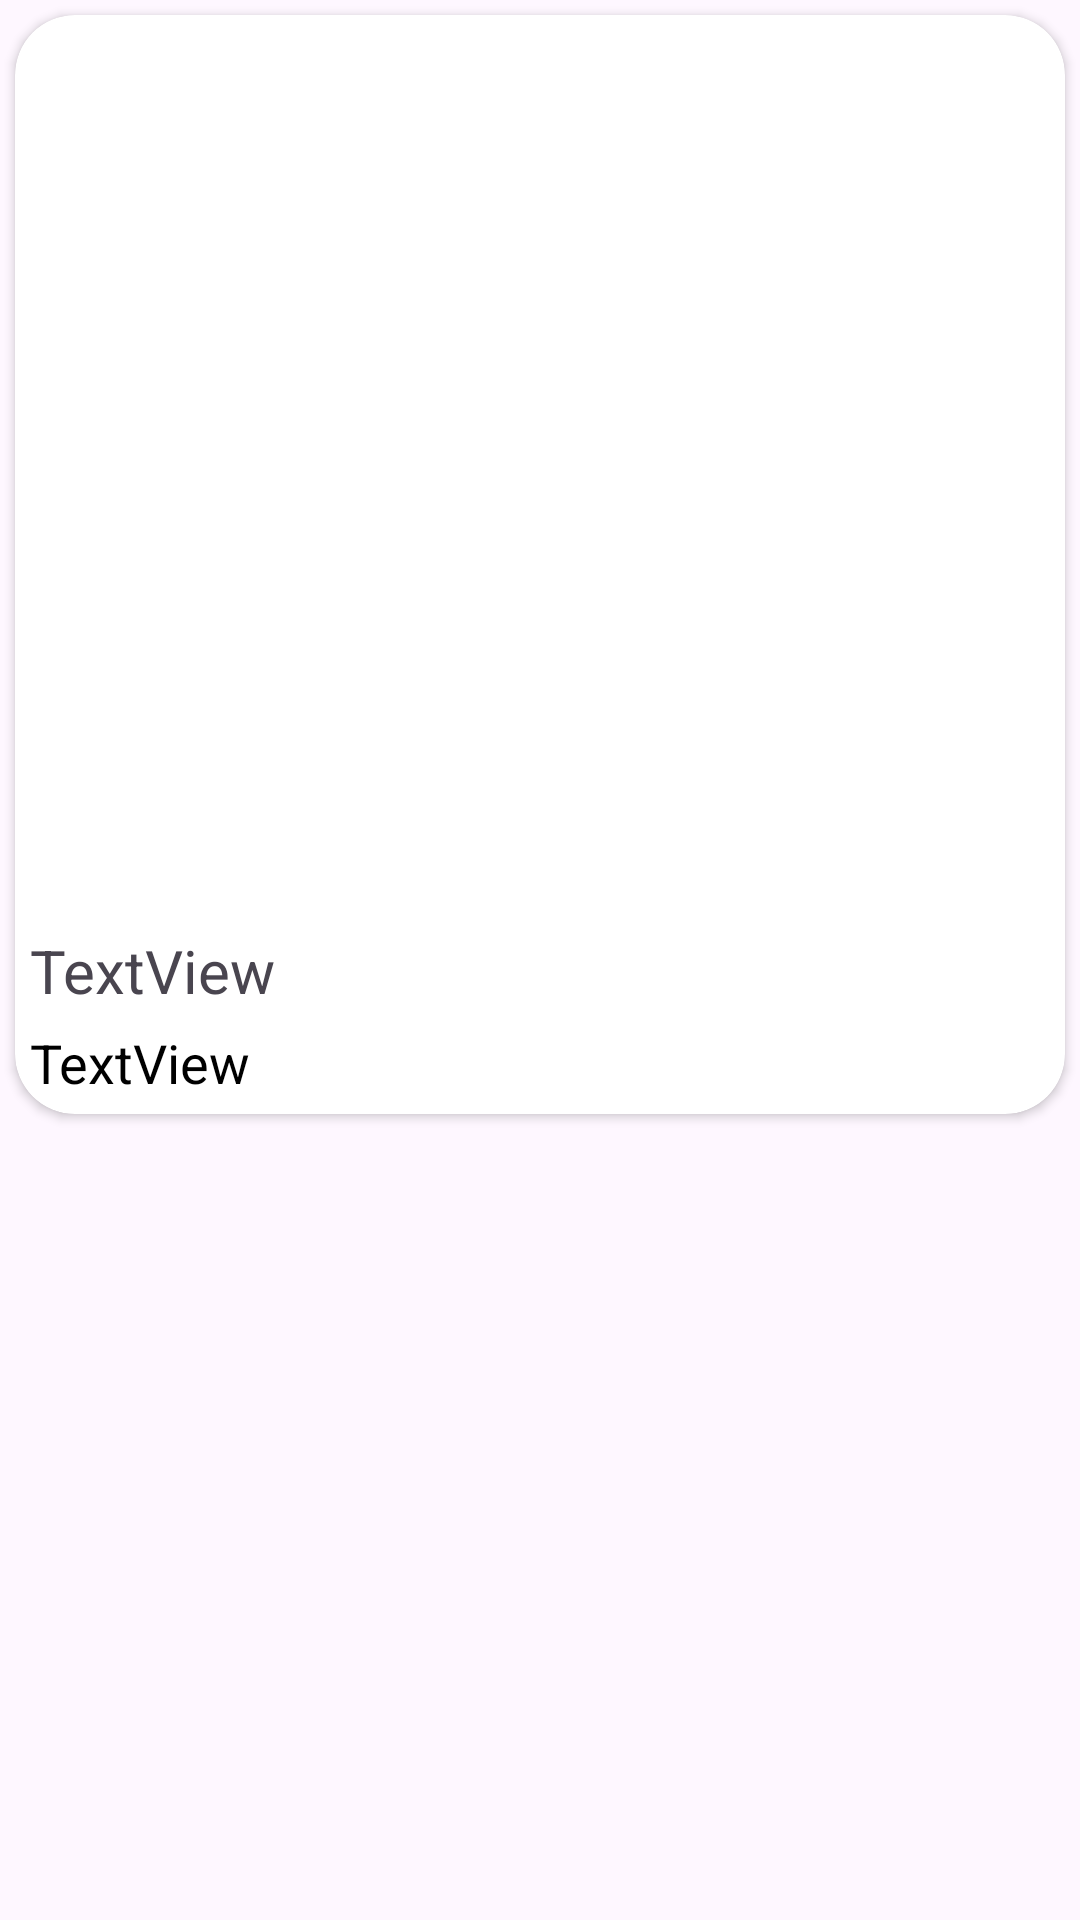

Here is an Android app screen rendered from its layout file. Give the layout XML and the strings, colors and styles it references.
<!-- AndroidManifest.xml: application theme Theme.Instagram -->
<!-- res/layout/fragment_details_.xml -->
<?xml version="1.0" encoding="utf-8"?>
<androidx.constraintlayout.widget.ConstraintLayout xmlns:android="http://schemas.android.com/apk/res/android"
    xmlns:app="http://schemas.android.com/apk/res-auto"
    xmlns:tools="http://schemas.android.com/tools"
    android:layout_width="match_parent"
    android:layout_height="match_parent"
    tools:context=".View.Details_Fragment">


    <androidx.cardview.widget.CardView
        android:layout_width="0dp"
        android:layout_height="wrap_content"
        android:layout_marginStart="5dp"
        android:layout_marginTop="5dp"
        android:layout_marginEnd="5dp"
        app:cardCornerRadius="20dp"
        app:layout_constraintEnd_toEndOf="parent"
        app:layout_constraintStart_toStartOf="parent"
        app:layout_constraintTop_toTopOf="parent">

        <androidx.constraintlayout.widget.ConstraintLayout
            android:layout_width="match_parent"
            android:layout_height="match_parent">

            <ImageView
                android:id="@+id/goto_profile"
                android:layout_width="wrap_content"
                android:layout_height="wrap_content"
                android:layout_marginEnd="5dp"
                android:src="@drawable/baseline_send_24"
                app:layout_constraintBottom_toBottomOf="parent"
                app:layout_constraintEnd_toEndOf="parent"
                app:layout_constraintTop_toBottomOf="@+id/imageView6" />

            <ImageView
                android:id="@+id/imageView6"
                android:layout_width="0dp"
                android:layout_height="300dp"
                app:layout_constraintEnd_toEndOf="parent"
                app:layout_constraintHorizontal_bias="0.0"
                app:layout_constraintStart_toStartOf="parent"
                app:layout_constraintTop_toTopOf="parent"
                tools:src="@tools:sample/backgrounds/scenic" />

            <TextView
                android:id="@+id/textEmail"
                android:layout_width="wrap_content"
                android:layout_height="wrap_content"
                android:layout_marginStart="5dp"
                android:layout_marginTop="5dp"
                android:text="TextView"
                android:textSize="20sp"
                app:layout_constraintStart_toStartOf="parent"
                app:layout_constraintTop_toBottomOf="@+id/imageView6" />

            <TextView
                android:id="@+id/text_comment"
                android:layout_width="wrap_content"
                android:layout_height="wrap_content"
                android:layout_marginStart="5dp"
                android:layout_marginTop="5dp"
                android:layout_marginBottom="5dp"
                android:text="TextView"
                android:textColor="#000000"
                android:textSize="18sp"
                app:layout_constraintBottom_toBottomOf="parent"
                app:layout_constraintStart_toStartOf="parent"
                app:layout_constraintTop_toBottomOf="@+id/textEmail" />
        </androidx.constraintlayout.widget.ConstraintLayout>
    </androidx.cardview.widget.CardView>
</androidx.constraintlayout.widget.ConstraintLayout>
<!-- resources referenced by this layout -->
<resources>
  <style name="Theme.Instagram" parent="Theme.Material3.DayNight.NoActionBar">
          
          <item name="colorPrimary">@color/Black</item>
          <item name="colorPrimaryVariant">@color/black</item>
          <item name="colorOnPrimary">@color/white</item>
          
          <item name="colorSecondary">@color/teal_200</item>
          <item name="colorSecondaryVariant">@color/teal_700</item>
          <item name="colorOnSecondary">@color/black</item>
          
          <item name="android:statusBarColor">?attr/colorPrimaryVariant</item>
          
      </style>
  <color name="Black">#000000</color>
  <color name="black">#FF000000</color>
  <color name="white">#FFFFFFFF</color>
      ////////////////////////////////////////
  <color name="teal_200">#FF03DAC5</color>
  <color name="teal_700">#FF018786</color>
</resources>
